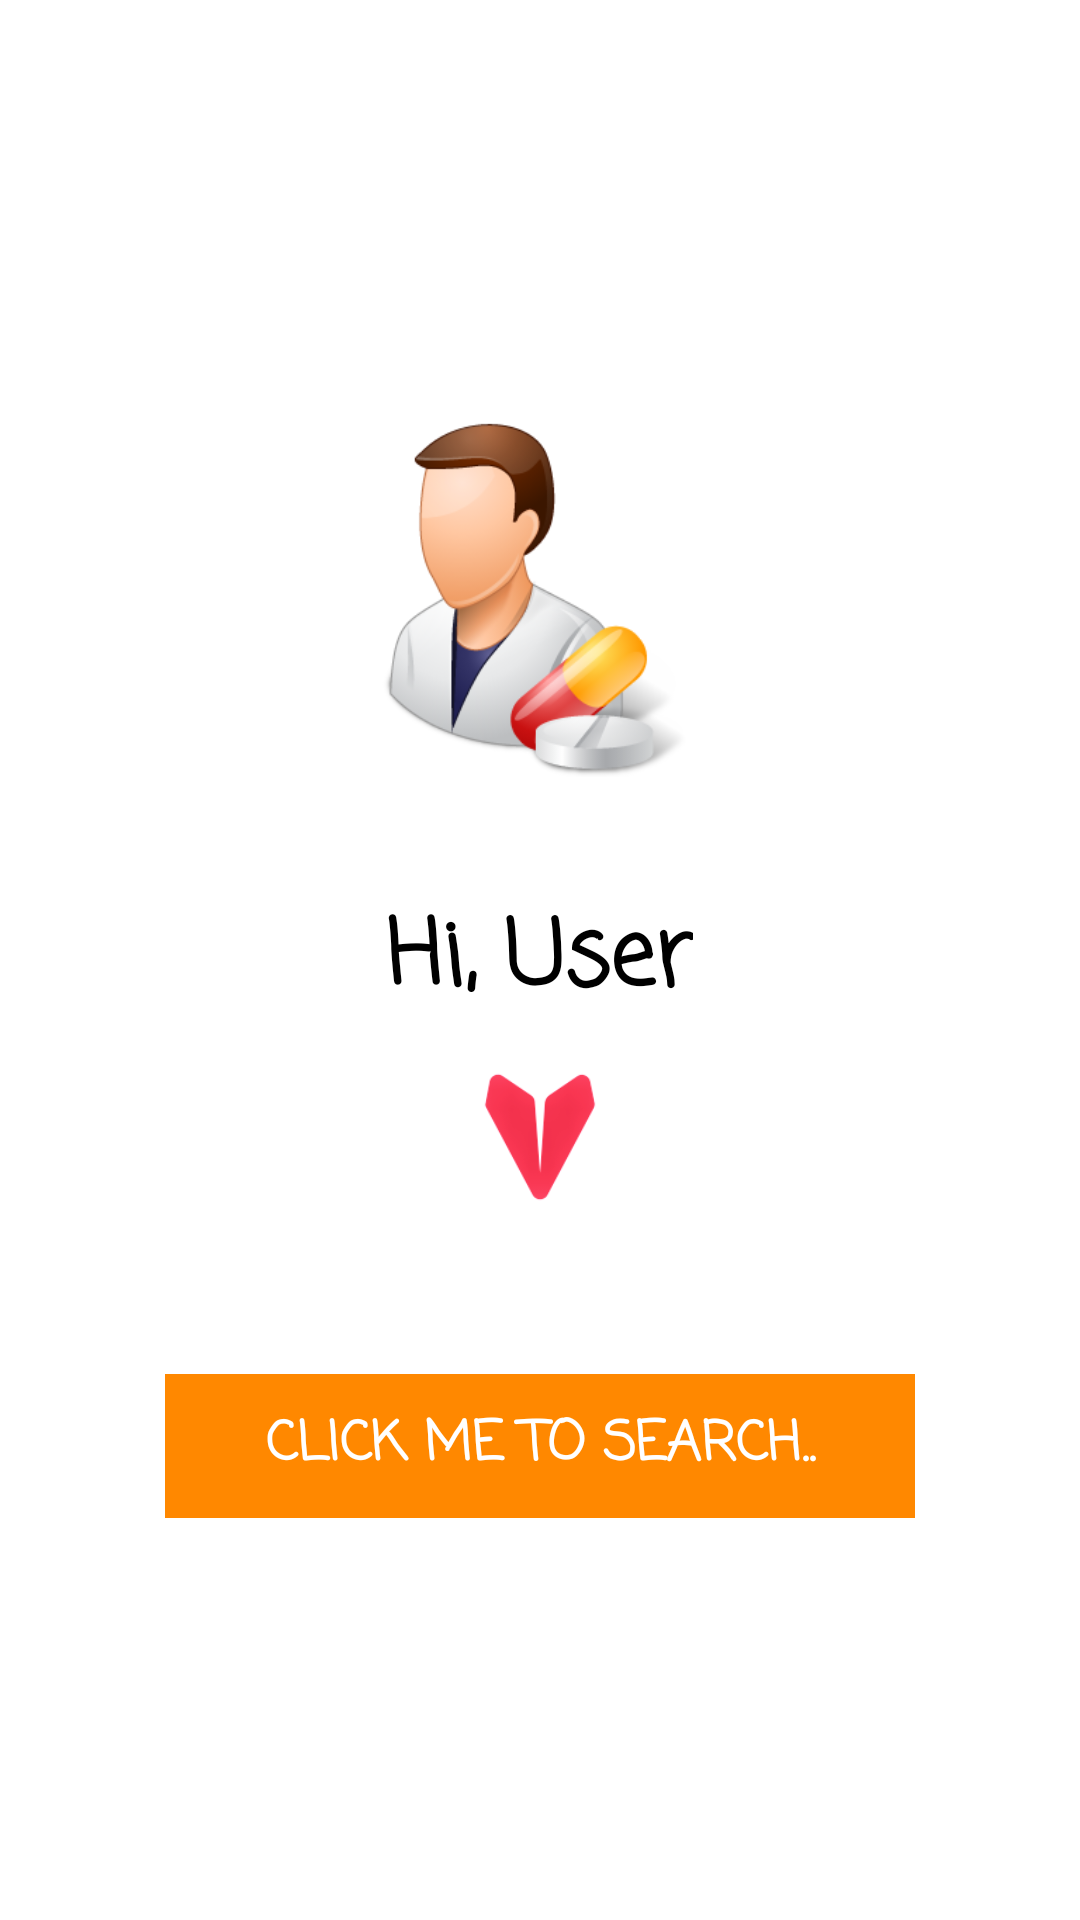

This screen was rendered from an Android layout file. Write that file and the resources it references.
<!-- AndroidManifest.xml: application theme Theme.AppCompat.NoActionBar -->
<!-- res/layout/activity_hipage2.xml -->
<?xml version="1.0" encoding="utf-8"?>
<RelativeLayout xmlns:android="http://schemas.android.com/apk/res/android"
    xmlns:app="http://schemas.android.com/apk/res-auto"
    xmlns:tools="http://schemas.android.com/tools"
    android:layout_width="match_parent"
    android:layout_height="match_parent"
    android:background="#ffffff"
    tools:context="com.example.mohit.splash.Hipage">

    <ImageView
        android:id="@+id/imageView"
        android:layout_width="120dp"
        android:layout_height="150dp"
        android:layout_above="@+id/Second_Text"
        android:layout_centerHorizontal="true"
        android:layout_marginBottom="23dp"
        android:contentDescription="home"
        app:srcCompat="@drawable/user" />

    <TextView
        android:id="@+id/Second_Text"
        android:layout_width="wrap_content"
        android:layout_height="wrap_content"
        android:layout_centerHorizontal="true"
        android:layout_centerVertical="true"
        android:fontFamily="casual"
        android:text="Hi, User"
        android:textColor="#000000"
        android:textSize="30sp"
        android:textStyle="bold" />

    <ImageView
        android:id="@+id/imageView2"
        android:layout_width="200dp"
        android:layout_height="100dp"
        android:layout_alignTop="@+id/Second_Text"
        android:layout_centerHorizontal="true"
        android:layout_marginTop="32dp"
        app:srcCompat="@drawable/arrow" />

    <Button
        android:id="@+id/btnShow"
        style="@style/Widget.AppCompat.Button.Borderless"
        android:layout_width="250dp"
        android:layout_height="wrap_content"
        android:layout_alignParentBottom="true"
        android:layout_centerHorizontal="true"
        android:layout_marginBottom="134dp"
        android:background="@android:color/holo_orange_dark"
        android:fontFamily="casual"
        android:text="Click Me to Search.."
        android:textColor="@android:color/white"
        android:textSize="18sp"
        android:textStyle="bold" />

</RelativeLayout>
<!-- resources referenced by this layout -->
<resources>
  <!-- drawable arrow: png bitmap (drawable, 7000 bytes) -->
  <!-- drawable user: png bitmap (drawable, 33553 bytes) -->
</resources>
